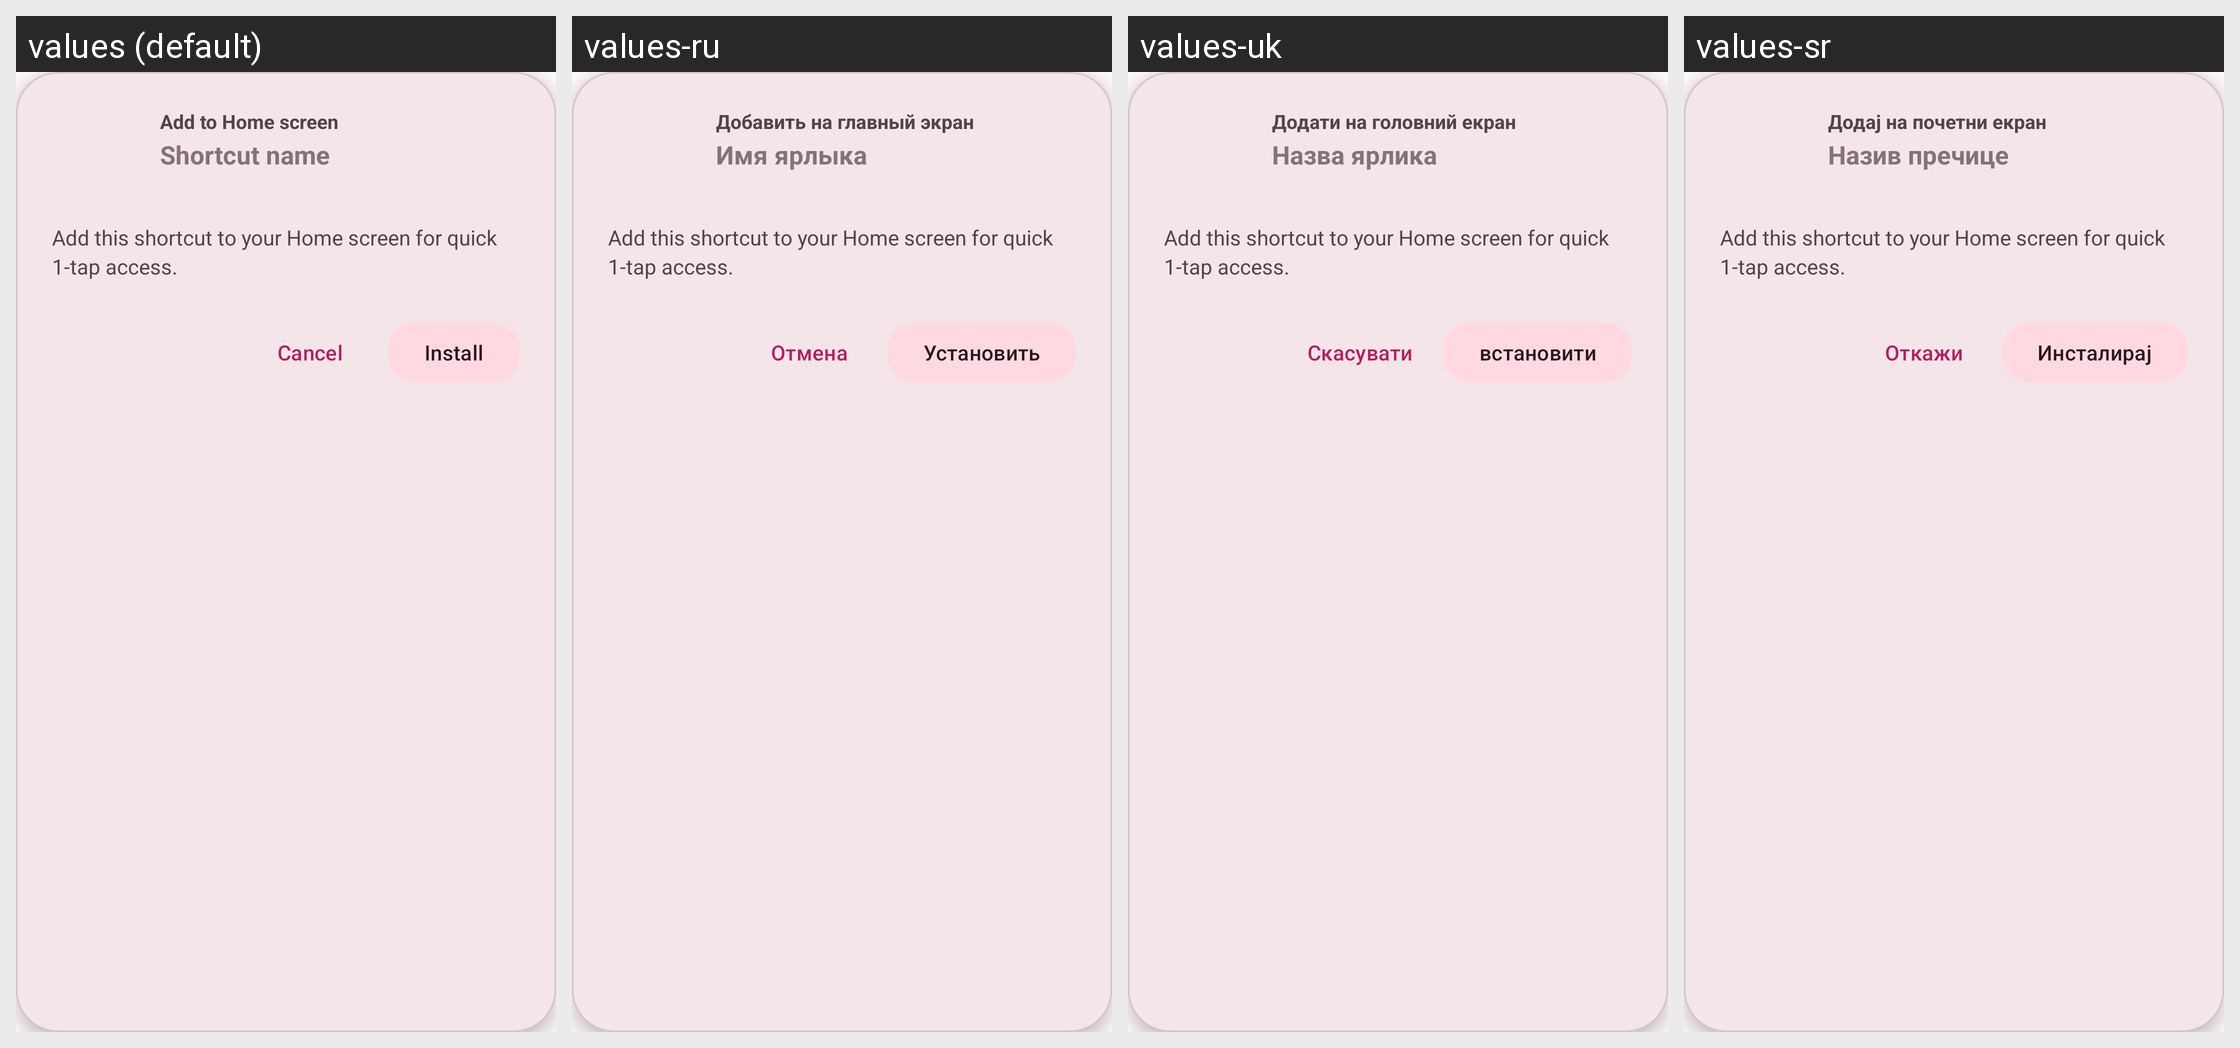

The same Android screen rendered under several of its app's locales, left to right. List the strings drawn on it with the default value and each locale's translation.
Android screen res/layout/dialog_pwa_install.xml rendered under 4 locales, left to right: values (default), values-ru, values-uk, values-sr. Device: Nexus 5 (rendered at 1080×1920; each locale shown at half size, 540×960, under a caption strip naming it); theme AppTheme.
Other locales in the repository, not shown: values-ar, values-cs, values-de, values-el, values-es, values-et, values-fa, values-fr, values-he, values-hi, values-hu, values-id, values-it, values-ja, values-nl, values-pl, values-pt, values-ro, values-sv, values-tr, values-vi, values-zh, values-zh-rTW.
Strings drawn on this screen, with the default value and each locale's value (text and hints the layout hard-codes, and strings that could not be matched under every locale, appear in the picture but are not listed):

shortcut_add_to_homescreen
  values: Add to Home screen
  values-ru: Добавить на главный экран
  values-uk: Додати на головний екран
  values-sr: Додај на почетни екран

shortcut_title_hint
  values: Shortcut name
  values-ru: Имя ярлыка
  values-uk: Назва ярлика
  values-sr: Назив пречице

app_cancel
  values: Cancel
  values-ru: Отмена
  values-uk: Скасувати
  values-sr: Откажи

pwa_install_button
  values: Install
  values-ru: Установить
  values-uk: встановити
  values-sr: Инсталирај
